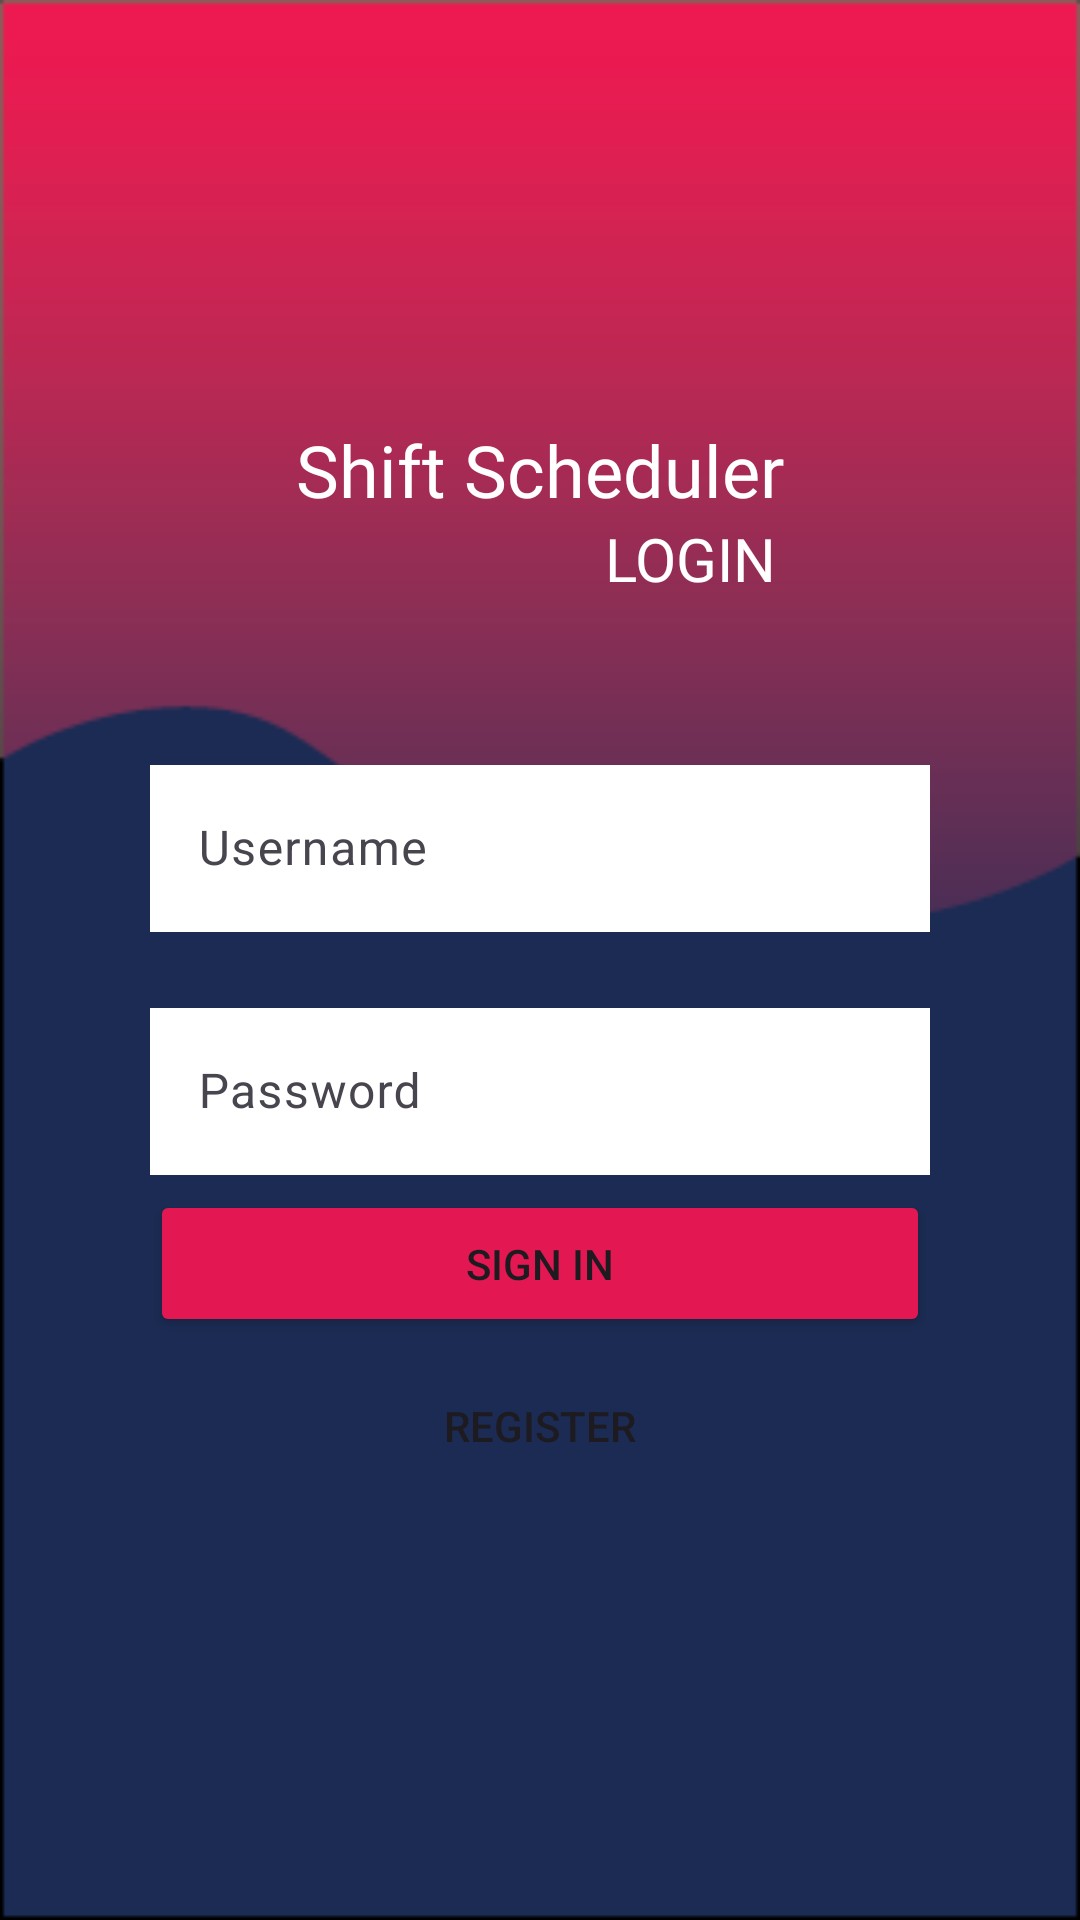

Android layout source for this screen:
<!-- AndroidManifest.xml: application theme Theme.ShiftScheduler -->
<!-- res/layout/activity_main.xml -->
<?xml version="1.0" encoding="utf-8"?>
<LinearLayout xmlns:android="http://schemas.android.com/apk/res/android"
    xmlns:app="http://schemas.android.com/apk/res-auto"
    xmlns:tools="http://schemas.android.com/tools"
    android:layout_width="match_parent"
    android:layout_height="match_parent"
    android:background="@drawable/background"
    android:orientation="vertical"
    android:gravity="center|center_vertical"
    tools:context=".MainActivity">

    <TextView
        android:layout_width="wrap_content"
        android:layout_height="wrap_content"
        android:textColor="@color/white"
        android:textAlignment="center"
        android:fontFamily="@font/amiko_semibold"
        android:text="Shift Scheduler"
        android:textSize="24sp" />
    <TextView
        android:layout_width="wrap_content"
        android:layout_height="wrap_content"
        android:textColor="@color/white"
        android:textAlignment="center"
        android:fontFamily="@font/amiko_semibold"
        android:text="LOGIN"
        android:layout_marginLeft="50dp"
        android:textSize="20sp" />

    <com.google.android.material.textfield.TextInputLayout
        android:layout_width="match_parent"
        android:layout_height="wrap_content"
        android:layout_marginHorizontal="50dp"
        android:layout_marginTop="50dp"
        android:hint="Username"
        app:hintTextColor="@color/black">

        <com.google.android.material.textfield.TextInputEditText
            android:id="@+id/tvUsername"
            android:layout_width="match_parent"
            android:layout_height="wrap_content"
            android:background="@color/white" />
    </com.google.android.material.textfield.TextInputLayout>

    <com.google.android.material.textfield.TextInputLayout
        android:layout_width="match_parent"
        android:layout_height="wrap_content"
        android:layout_marginHorizontal="50dp"
        android:layout_marginTop="20dp"
        android:hint="Password"
        app:hintTextColor="@color/black">

        <com.google.android.material.textfield.TextInputEditText
            android:id="@+id/tvPassword"
            android:layout_width="match_parent"
            android:inputType="textPassword"
            android:layout_height="wrap_content"
            android:background="@color/white" />
    </com.google.android.material.textfield.TextInputLayout>

    <Button
        android:id="@+id/btnSignin"
        android:layout_width="match_parent"
        android:layout_height="wrap_content"
        android:layout_marginHorizontal="50dp"
        android:layout_marginTop="5dp"
        android:backgroundTint="#E31852"
        android:padding="15dp"
        android:text="SIGN IN" />

    <Button
        android:id="@+id/btnRegister"
        android:layout_width="match_parent"
        android:layout_height="wrap_content"
        android:layout_marginHorizontal="50dp"
        android:layout_marginTop="5dp"

        android:background="#00FFFFFF"
        android:padding="15dp"
        android:text="REGISTER" />

</LinearLayout>
<!-- resources referenced by this layout -->
<resources>
  <!-- drawable background: png bitmap (drawable, 3709 bytes) -->
  <style name="Theme.ShiftScheduler" parent="Base.Theme.ShiftScheduler" />
  <style name="Base.Theme.ShiftScheduler" parent="Theme.Material3.DayNight.NoActionBar">
          
          
      </style>
  <!-- not gathered from this repository: default colours our renderer supplied (Android Studio template values) -->
  <color name="black">#FF000000</color>
  <color name="white">#FFFFFFFF</color>
</resources>
